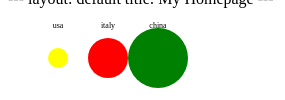
D3 v4 page, settled after 480 driven frames (8 s of simulated time); the page loaded 1 data file(s).


    function draw(dataArray){
      var myData = [25, 5];
      var svg = d3.select("#mysvg");

      var labels = svg.selectAll(".label")
        .data(dataArray);

      labels.exit().remove();
      var enterLabels = labels.enter().append("text")
        .attr("class","label")
        .attr("y","20")
        .attr("font-size","8px")
        .attr("text-anchor", "middle")
        .attr("x", function(d,index){
          return 50 * (index + 1);
        });

      labels.merge(enterLabels)
        .text(function(d){
          return d.country;
      });

      var circles =svg.selectAll(".dot")
        .data(dataArray);

      circles.exit()
        .transition().duration(1000)
        .attr("r", 0)
        .attr("fill", "pink")
        .remove();

      var enterCircles = circles.enter().append("circle")
        .attr("r", 0)
        .attr("cx", function(d, index){
          return 50 * (index + 1);
        })
        .attr("cy", "50")
        .attr("fill", "pink")
        .attr("class", "dot");

      circles.merge(enterCircles)
      .transition().duration(2000)
      .attr("r", function(d){
        return d.value;
      })
      .attr("fill",function(d){
        return d.color;
      });
    }


    d3.json("data.json",function(error,data){
      console.log(data);
      draw(data);
    });
    console.log("Hi");


### data: data.json
[
 {
  "country": "usa",
  "value": 10,
  "color": "yellow"
 },
 {
  "country": "italy",
  "value": 20,
  "color": "red"
 },
 {
  "country": "china",
  "value": 30,
  "color": "green"
 }
]